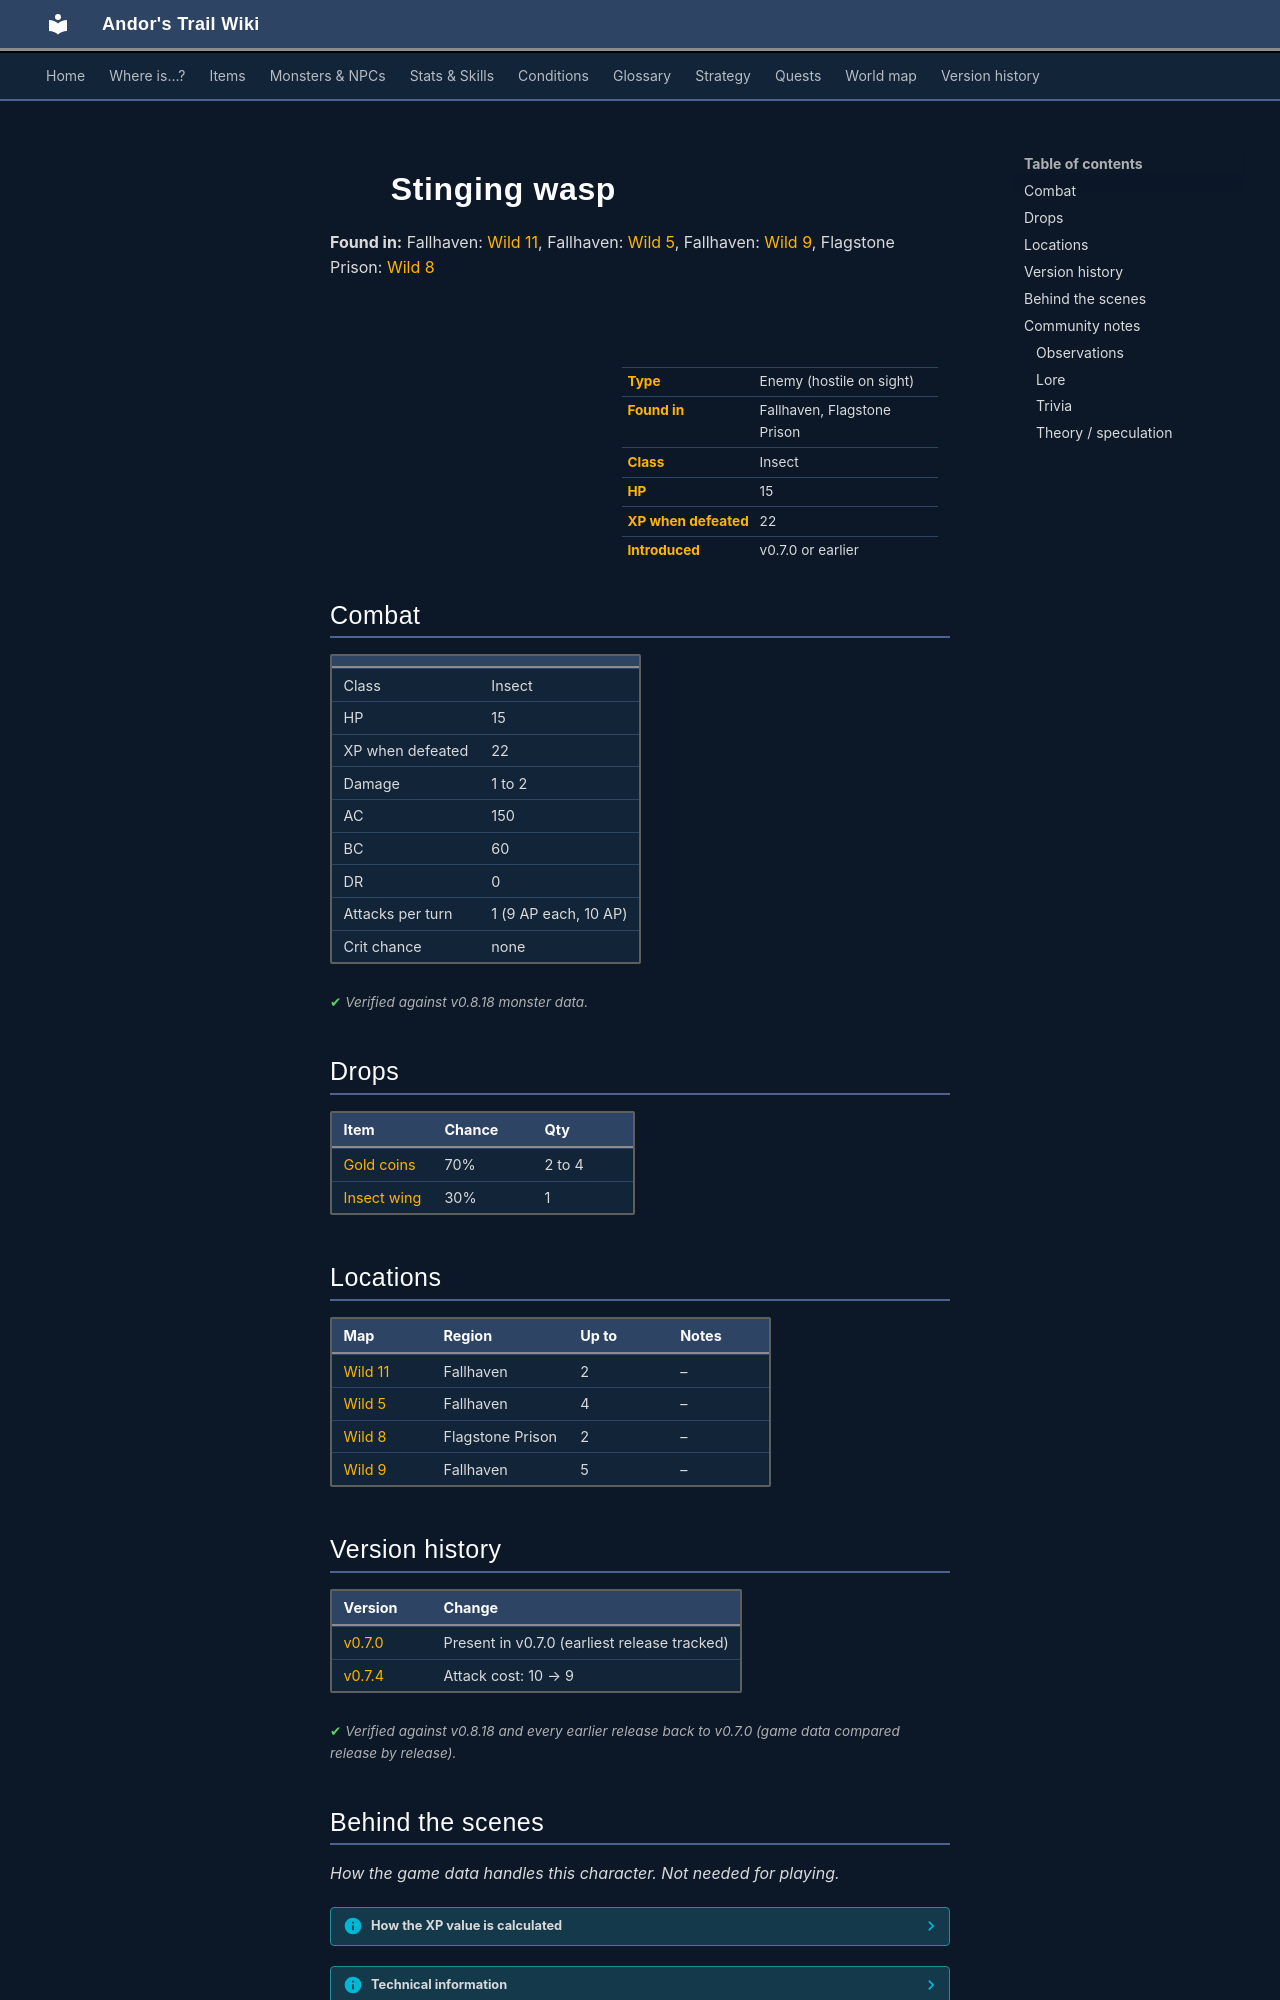

repository: asdfghjkl628/Andor-s-Trail-Wikiiii · page: monsters/stinging_wasp/index.html · generator: mkdocs

---
description: "Stinging wasp is an enemy in Andor's Trail (insect) with 15 HP, worth 22 XP, found in Fallhaven, Flagstone Prison. Drops: Gold coins, Insect wing."
---

# ![](../assets/icons/monsters/monsters_insects_1.png){ .sprite } Stinging wasp

**Found in:** Fallhaven: [Wild 11](../maps/wild11.md), Fallhaven: [Wild 5](../maps/wild5.md), Fallhaven: [Wild 9](../maps/wild9.md), Flagstone Prison: [Wild 8](../maps/wild8.md)

<div class="infobox" markdown>

<p class="ib-img"><img class="sprite" src="../../assets/icons/monsters/monsters_insects_1.png" alt=""></p>

| | |
|---|---|
| **Type** | Enemy (hostile on sight) |
| **Found in** | Fallhaven, Flagstone Prison |
| **Class** | Insect |
| **HP** | 15 |
| **XP when defeated** | 22 |
| **Introduced** | v0.7.0 or earlier |

</div>

## Combat

| | |
|---|---|
| Class | Insect |
| HP | 15 |
| XP when defeated | 22 |
| Damage | 1 to 2 |
| AC | 150 |
| BC | 60 |
| DR | 0 |
| Attacks per turn | 1 (9 AP each, 10 AP) |
| Crit chance | none |


<p class="verified">Verified against v0.8.18 monster data.</p>

## Drops

| Item | Chance | Qty |
|---|---|---|
| [Gold coins](../items/gold.md) | 70% | 2 to 4 |
| [Insect wing](../items/insectwing.md) | 30% | 1 |

## Locations

| Map | Region | Up to | Notes |
|---|---|---|---|
| [Wild 11](../maps/wild11.md) | Fallhaven | 2 | – |
| [Wild 5](../maps/wild5.md) | Fallhaven | 4 | – |
| [Wild 8](../maps/wild8.md) | Flagstone Prison | 2 | – |
| [Wild 9](../maps/wild9.md) | Fallhaven | 5 | – |


## Version history

| Version | Change |
|---|---|
| [v0.7.0](../versions/0.7.0.md) | Present in v0.7.0 (earliest release tracked) |
| [v0.7.4](../versions/0.7.4.md) | Attack cost: 10 → 9 |

<p class="verified">Verified against v0.8.18 and every earlier release back to v0.7.0 (game data compared release by release).</p>


## Behind the scenes

*How the game data handles this character. Not needed for playing.*

??? info "How the XP value is calculated"

    The game computes each enemy's experience value when it loads the data (`MonsterTypeParser.java`):

    XP = ⌈(attacks per turn × attack chance × average damage × (1 + critical skill × critical multiplier) × 3 + HP × (1 + block chance) + 9 × damage resistance) × 0.7⌉

    Percentages are used as fractions (e.g. 60% = 0.6). Enemies whose attacks inflict a condition are worth 50 XP more. The More Exp skill adds a percentage on top.

??? info "Technical information"

    | | |
    |---|---|
    | Entry ID | `stinging_wasp` |
    | Type (wiki) | Enemy |
    | Spawn group | `forestwasp2` |
    | Loot table | `wasp` |
    | Conversation | – |
    | Faction | – |
    | Movement | – |
    | Icon | `monsters_insects:1` |
    | Defined in | `res/raw/monsterlist_wilderness.json` |

    Raw data:

    ```json
    {
     "id": "stinging_wasp",
     "name": "Stinging wasp",
     "iconID": "monsters_insects:1",
     "maxHP": 15,
     "monsterClass": "insect",
     "attackDamage": {
      "min": 1,
      "max": 2
     },
     "spawnGroup": "forestwasp2",
     "droplistID": "wasp",
     "attackCost": 9,
     "attackChance": 150,
     "blockChance": 60
    }
    ```


## Community notes

<small>Written by players, not generated from game data. **Observations**: what players notice in-game · **Lore**: the in-world story · **Trivia**: real-world facts, references, development history · **Theory / speculation**: unconfirmed ideas; may just be unfinished content</small>

### Observations

*No notes yet. Contributions are welcome: [add a note](https://github.com/asdfghjkl628/Andor-s-Trail-Wikiiii/new/main/notes/monsters?filename=stinging_wasp.md&value=%23%23%20Observations%0A%0A%3C%21--%20what%20players%20notice%20in-game%20--%3E%0A%0A%23%23%20Lore%0A%0A%3C%21--%20the%20in-world%20story%20--%3E%0A%0A%23%23%20Trivia%0A%0A%3C%21--%20real-world%20facts%2C%20references%2C%20development%20history%20--%3E%0A%0A%23%23%20Theory%20/%20speculation%0A%0A%3C%21--%20unconfirmed%20ideas%3B%20may%20just%20be%20unfinished%20content%20--%3E%0A).*
